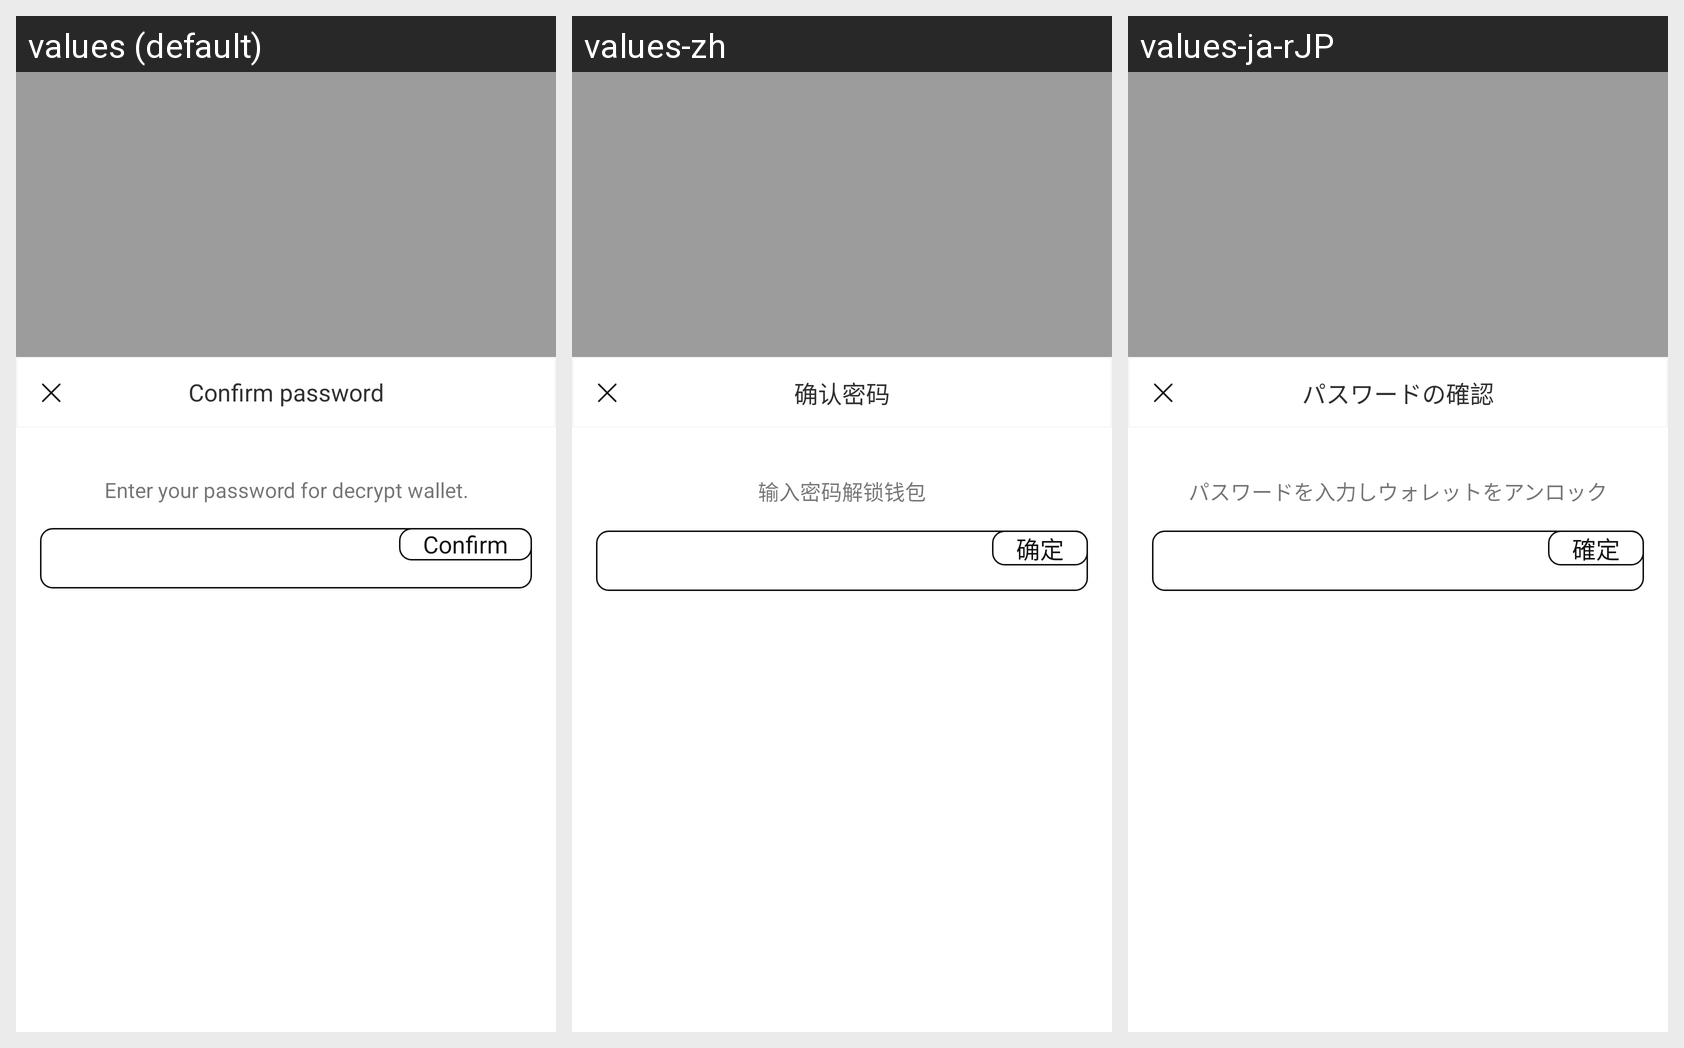

Translations of the strings shown on this Android screen, per locale in the grid:
Android screen res/layout/pop_enter_password.xml rendered under 3 locales, left to right: values (default), values-zh, values-ja-rJP. Device: Nexus 5 (rendered at 1080×1920; each locale shown at half size, 540×960, under a caption strip naming it); theme AppTheme.NoActionBar.
Strings drawn on this screen, with the default value and each locale's value (text and hints the layout hard-codes, and strings that could not be matched under every locale, appear in the picture but are not listed):

confirm_password
  values: Confirm password
  values-zh: 确认密码
  values-ja-rJP: パスワードの確認

enter_password_decrypt_wallet
  values: Enter your password for decrypt wallet.
  values-zh: 输入密码解锁钱包
  values-ja-rJP: パスワードを入力しウォレットをアンロック

confirm
  values: Confirm
  values-zh: 确定
  values-ja-rJP: 確定
